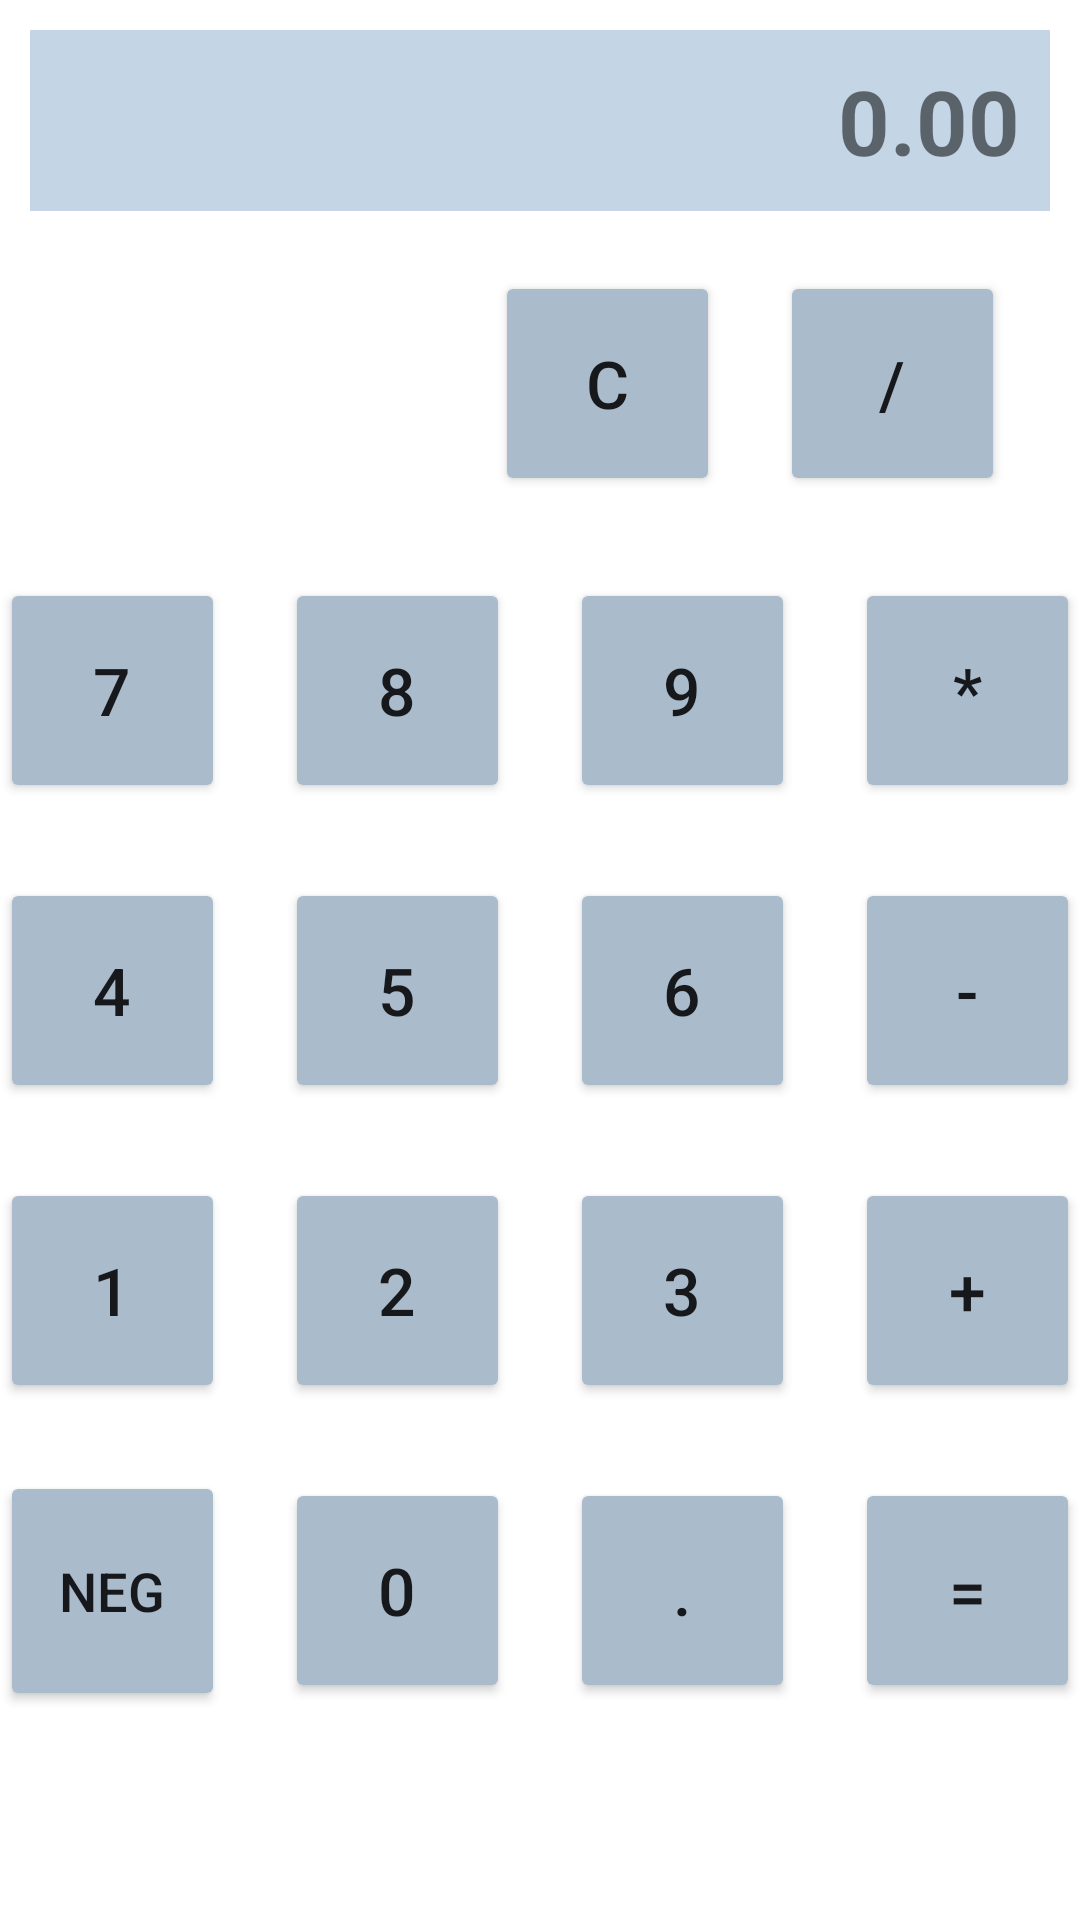

Here is an Android app screen rendered from its layout file. Give the layout XML and the strings, colors and styles it references.
<!-- AndroidManifest.xml: application theme Theme.MyApp -->
<!-- res/layout/activity_calc.xml -->
<?xml version="1.0" encoding="utf-8"?>
<LinearLayout xmlns:android="http://schemas.android.com/apk/res/android"
    xmlns:app="http://schemas.android.com/apk/res-auto"
    xmlns:tools="http://schemas.android.com/tools"
    android:layout_width="match_parent"
    android:layout_height="match_parent"
    android:orientation="vertical"
    tools:context=".CalcActivity">

    <TextView
        android:id="@+id/text_view"
        android:layout_width="match_parent"
        android:layout_height="wrap_content"
        android:textSize="30sp"
        android:textStyle="bold"
        android:background="#C4D5E6"
        android:layout_margin="10dp"
        android:padding="10dp"
        android:gravity="right"
        android:text="0.00"/>

    <LinearLayout
        android:layout_width="match_parent"
        android:layout_height="100dp"
        android:layout_marginRight="15dp"
        android:gravity="right"
        android:orientation="horizontal">

        <Button
            android:onClick="onClick"
            android:id="@+id/btn_clear"
            style="@style/MyBtn"
            android:text="C" />
        <Button
            android:onClick="onClick"
            android:id="@+id/btn_div"
            style="@style/MyBtn"
            android:text="/" />
    </LinearLayout>

    <LinearLayout
        android:layout_width="match_parent"
        android:layout_height="100dp"
        android:gravity="center"
        android:orientation="horizontal">

        <Button
            android:onClick="onClick"
            android:id="@+id/btn_7"
            style="@style/MyBtn"
            android:text="7" />
        <Button
            android:onClick="onClick"
            android:id="@+id/btn_8"
            style="@style/MyBtn"
            android:text="8" />
        <Button
            android:onClick="onClick"
            android:id="@+id/btn_9"
            style="@style/MyBtn"
            android:text="9" />
        <Button
            android:onClick="onClick"
            android:id="@+id/btn_mult"
            style="@style/MyBtn"
            android:text="*" />

    </LinearLayout>

    <LinearLayout
        android:layout_width="match_parent"
        android:layout_height="100dp"
        android:gravity="center"
        android:orientation="horizontal">

        <Button
            android:onClick="onClick"
            android:id="@+id/btn_4"
            style="@style/MyBtn"
            android:text="4" />
        <Button
            android:onClick="onClick"
            android:id="@+id/btn_5"
            style="@style/MyBtn"
            android:text="5" />
        <Button
            android:onClick="onClick"
            android:id="@+id/btn_6"
            style="@style/MyBtn"
            android:text="6" />
        <Button
            android:onClick="onClick"
            android:id="@+id/btn_minus"
            style="@style/MyBtn"
            android:text="-" />
    </LinearLayout>

    <LinearLayout
        android:layout_width="match_parent"
        android:layout_height="100dp"
        android:gravity="center"
        android:orientation="horizontal">

        <Button
            android:onClick="onClick"
            android:id="@+id/btn_1"
            style="@style/MyBtn"
            android:text="1" />
        <Button
            android:onClick="onClick"
            android:id="@+id/btn_2"
            style="@style/MyBtn"
            android:text="2" />
        <Button
            android:onClick="onClick"
            android:id="@+id/btn_3"
            style="@style/MyBtn"
            android:text="3" />
        <Button
            android:onClick="onClick"
            android:id="@+id/btn_plus"
            style="@style/MyBtn"
            android:text="+" />

    </LinearLayout>

    <LinearLayout
        android:layout_width="match_parent"
        android:layout_height="100dp"
        android:gravity="center"
        android:orientation="horizontal">

        <Button
            android:id="@+id/btn_neg"
            style="@style/MyBtn"
            android:layout_height="80dp"
            android:onClick="onClick"
            android:text="Neg"
            android:textSize="18sp" />

        <Button
            android:id="@+id/btn_0"
            style="@style/MyBtn"
            android:onClick="onClick"
            android:text="0" />

        <Button
            android:id="@+id/btn_dot"
            style="@style/MyBtn"
            android:onClick="onClick"
            android:text="." />

        <Button
            android:id="@+id/btn_equal"
            style="@style/MyBtn"
            android:onClick="onClick"
            android:text="=" />

    </LinearLayout>

</LinearLayout>
<!-- resources referenced by this layout -->
<resources>
  <style name="MyBtn" parent="TextAppearance.AppCompat.Button">
          <item name="android:layout_width">75dp</item>
          <item name="android:layout_height">75dp</item>
          <item name="backgroundTint">#aabbcc</item>
          <item name="android:layout_margin">10dp</item>
          <item name="android:textSize">22sp</item>
      </style>
  <style name="Theme.MyApp" parent="Theme.MaterialComponents.DayNight.DarkActionBar">
          
          <item name="colorPrimary">@color/purple_500</item>
          <item name="colorPrimaryVariant">@color/purple_700</item>
          <item name="colorOnPrimary">@color/white</item>
          
          <item name="colorSecondary">@color/teal_200</item>
          <item name="colorSecondaryVariant">@color/teal_700</item>
          <item name="colorOnSecondary">@color/black</item>
          
          <item name="android:statusBarColor" tools:targetApi="l">?attr/colorPrimaryVariant</item>
          
      </style>
  <!-- not gathered from this repository: default colours our renderer supplied (Android Studio template values) -->
  <color name="purple_500">#FF6200EE</color>
  <color name="purple_700">#FF3700B3</color>
  <color name="teal_200">#FF03DAC5</color>
  <color name="teal_700">#FF018786</color>
  <color name="black">#FF000000</color>
  <color name="white">#FFFFFFFF</color>
</resources>
